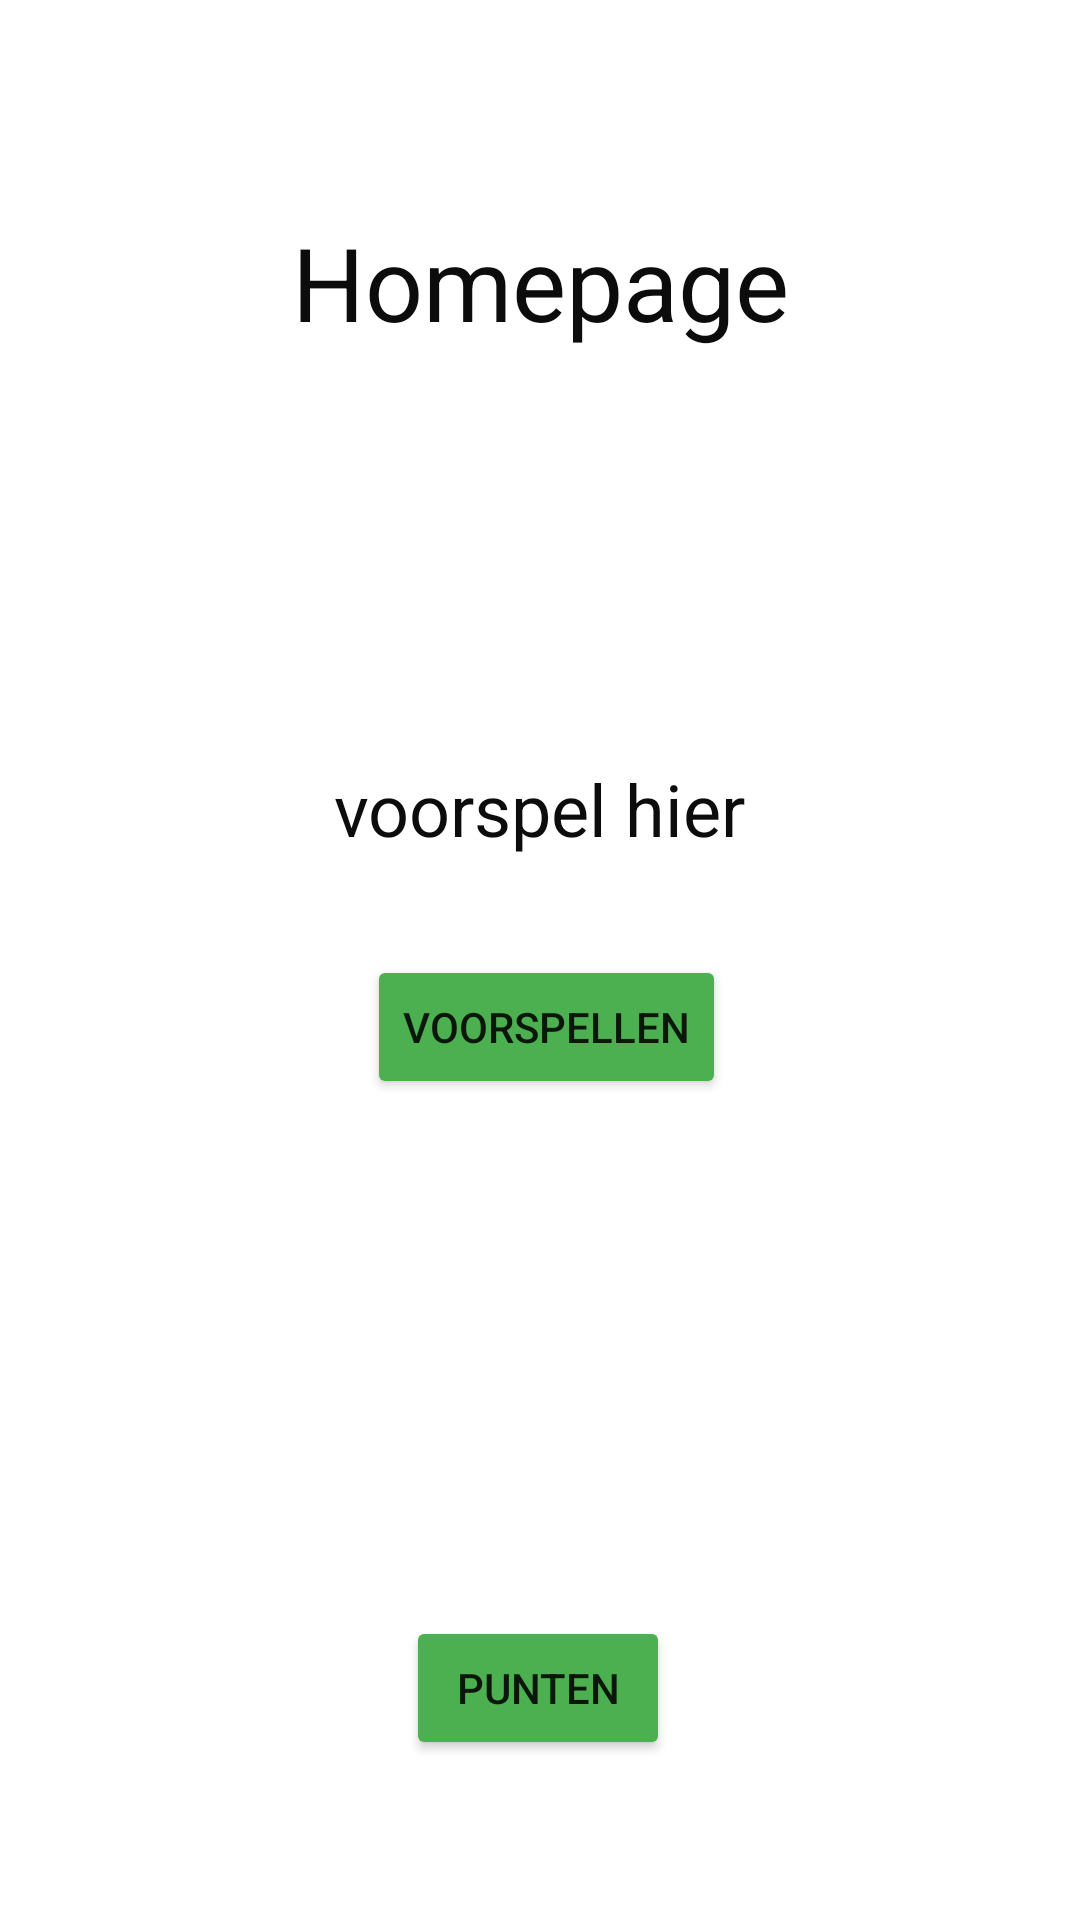

The Android layout XML behind this screen, and the referenced resources:
<!-- AndroidManifest.xml: application theme Theme.Kjellwalter -->
<!-- res/layout/fragment_homepage.xml -->
<?xml version="1.0" encoding="utf-8"?>
<androidx.constraintlayout.widget.ConstraintLayout xmlns:android="http://schemas.android.com/apk/res/android"
    xmlns:app="http://schemas.android.com/apk/res-auto"
    xmlns:tools="http://schemas.android.com/tools"
    android:id="@+id/frameLayout_homepage"
    android:layout_width="match_parent"
    android:layout_height="match_parent"
    tools:context=".homepage">

    

    <TextView
        android:id="@+id/homepagetext"
        android:layout_width="wrap_content"
        android:layout_height="wrap_content"
        android:text="Homepage"
        android:textColor="#0C0C0C"
        android:textSize="34sp"
        app:layout_constraintBottom_toBottomOf="parent"
        app:layout_constraintEnd_toEndOf="parent"
        app:layout_constraintStart_toStartOf="parent"
        app:layout_constraintTop_toTopOf="parent"
        app:layout_constraintVertical_bias="0.12" />

    <Button
        android:id="@+id/button_homepagevoorspel"
        android:layout_width="wrap_content"
        android:layout_height="wrap_content"
        android:backgroundTint="#4CAF50"
        android:text="voorspellen"
        app:iconTint="#4CAF50"
        app:layout_constraintBottom_toBottomOf="parent"
        app:layout_constraintEnd_toEndOf="parent"
        app:layout_constraintHorizontal_bias="0.509"
        app:layout_constraintStart_toStartOf="parent"
        app:layout_constraintTop_toTopOf="parent"
        app:layout_constraintVertical_bias="0.538"
        app:rippleColor="#4CAF50" />

    <Button
        android:id="@+id/button_homepagepunten"
        android:layout_width="wrap_content"
        android:layout_height="wrap_content"
        android:backgroundTint="#4CAF50"
        android:text="punten"
        app:iconTint="#4CAF50"
        app:layout_constraintBottom_toBottomOf="parent"
        app:layout_constraintEnd_toEndOf="parent"
        app:layout_constraintHorizontal_bias="0.498"
        app:layout_constraintStart_toStartOf="parent"
        app:layout_constraintTop_toTopOf="parent"
        app:layout_constraintVertical_bias="0.91" />

    <TextView
        android:id="@+id/text_hompagevoorspel"
        android:layout_width="wrap_content"
        android:layout_height="wrap_content"
        android:text="voorspel hier"
        android:textColor="#0C0C0C"
        android:textSize="24sp"
        app:layout_constraintBottom_toBottomOf="parent"
        app:layout_constraintEnd_toEndOf="parent"
        app:layout_constraintStart_toStartOf="parent"
        app:layout_constraintTop_toTopOf="parent"
        app:layout_constraintVertical_bias="0.417" />

</androidx.constraintlayout.widget.ConstraintLayout>
<!-- resources referenced by this layout -->
<resources>
  <style name="Theme.Kjellwalter" parent="Theme.MaterialComponents.DayNight.NoActionBar">
          
          <item name="colorPrimary">@color/purple_500</item>
          <item name="colorPrimaryVariant">@color/purple_700</item>
          <item name="colorOnPrimary">@color/white</item>
          
          <item name="colorSecondary">@color/teal_200</item>
          <item name="colorSecondaryVariant">@color/teal_700</item>
          <item name="colorOnSecondary">@color/black</item>
          
          <item name="android:statusBarColor">?attr/colorPrimaryVariant</item>
          
      </style>
  <!-- not gathered from this repository: default colours our renderer supplied (Android Studio template values) -->
  <color name="purple_500">#FF6200EE</color>
  <color name="purple_700">#FF3700B3</color>
  <color name="teal_200">#FF03DAC5</color>
  <color name="teal_700">#FF018786</color>
  <color name="black">#FF000000</color>
  <color name="white">#FFFFFFFF</color>
</resources>
